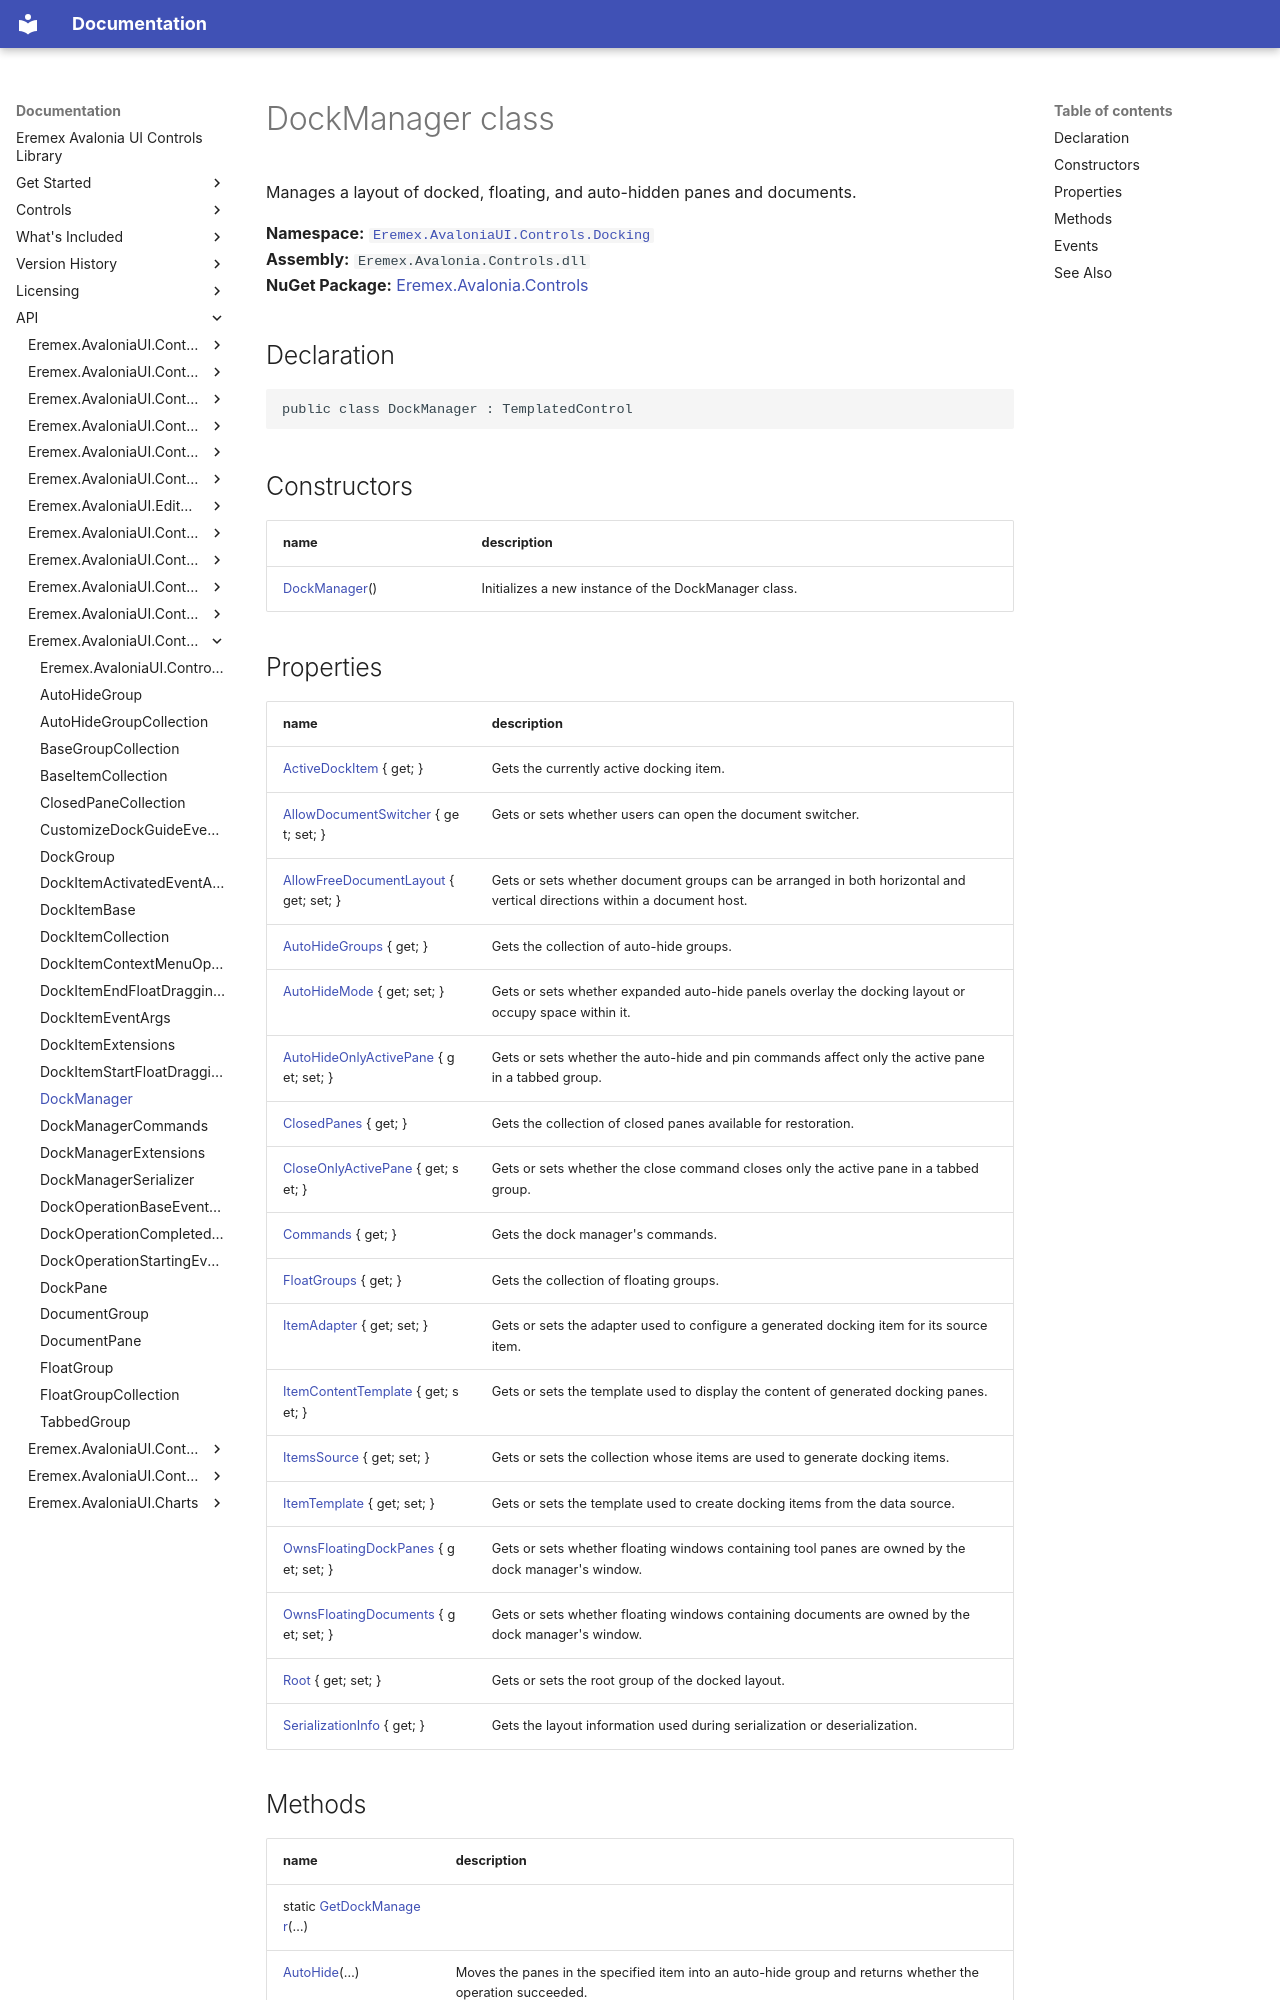

repository: Eremex/controls-doc · page: API/Eremex.AvaloniaUI.Controls.Docking/DockManager/index.html · generator: mkdocs

# DockManager class

Manages a layout of docked, floating, and auto-hidden panes and documents.

**Namespace:** [`Eremex.AvaloniaUI.Controls.Docking`](./index.md)  
**Assembly:** `Eremex.Avalonia.Controls.dll`  
**NuGet Package:** [Eremex.Avalonia.Controls](https://www.nuget.org/packages/Eremex.Avalonia.Controls)

## Declaration

```csharp
public class DockManager : TemplatedControl
```

## Constructors

| name | description |
| --- | --- |
| [DockManager](DockManager/DockManager.md)() | Initializes a new instance of the DockManager class. |

## Properties

| name | description |
| --- | --- |
| [ActiveDockItem](DockManager/ActiveDockItem.md) { get; } | Gets the currently active docking item. |
| [AllowDocumentSwitcher](DockManager/AllowDocumentSwitcher.md) { get; set; } | Gets or sets whether users can open the document switcher. |
| [AllowFreeDocumentLayout](DockManager/AllowFreeDocumentLayout.md) { get; set; } | Gets or sets whether document groups can be arranged in both horizontal and vertical directions within a document host. |
| [AutoHideGroups](DockManager/AutoHideGroups.md) { get; } | Gets the collection of auto-hide groups. |
| [AutoHideMode](DockManager/AutoHideMode.md) { get; set; } | Gets or sets whether expanded auto-hide panels overlay the docking layout or occupy space within it. |
| [AutoHideOnlyActivePane](DockManager/AutoHideOnlyActivePane.md) { get; set; } | Gets or sets whether the auto-hide and pin commands affect only the active pane in a tabbed group. |
| [ClosedPanes](DockManager/ClosedPanes.md) { get; } | Gets the collection of closed panes available for restoration. |
| [CloseOnlyActivePane](DockManager/CloseOnlyActivePane.md) { get; set; } | Gets or sets whether the close command closes only the active pane in a tabbed group. |
| [Commands](DockManager/Commands.md) { get; } | Gets the dock manager's commands. |
| [FloatGroups](DockManager/FloatGroups.md) { get; } | Gets the collection of floating groups. |
| [ItemAdapter](DockManager/ItemAdapter.md) { get; set; } | Gets or sets the adapter used to configure a generated docking item for its source item. |
| [ItemContentTemplate](DockManager/ItemContentTemplate.md) { get; set; } | Gets or sets the template used to display the content of generated docking panes. |
| [ItemsSource](DockManager/ItemsSource.md) { get; set; } | Gets or sets the collection whose items are used to generate docking items. |
| [ItemTemplate](DockManager/ItemTemplate.md) { get; set; } | Gets or sets the template used to create docking items from the data source. |
| [OwnsFloatingDockPanes](DockManager/OwnsFloatingDockPanes.md) { get; set; } | Gets or sets whether floating windows containing tool panes are owned by the dock manager's window. |
| [OwnsFloatingDocuments](DockManager/OwnsFloatingDocuments.md) { get; set; } | Gets or sets whether floating windows containing documents are owned by the dock manager's window. |
| [Root](DockManager/Root.md) { get; set; } | Gets or sets the root group of the docked layout. |
| [SerializationInfo](DockManager/SerializationInfo.md) { get; } | Gets the layout information used during serialization or deserialization. |
